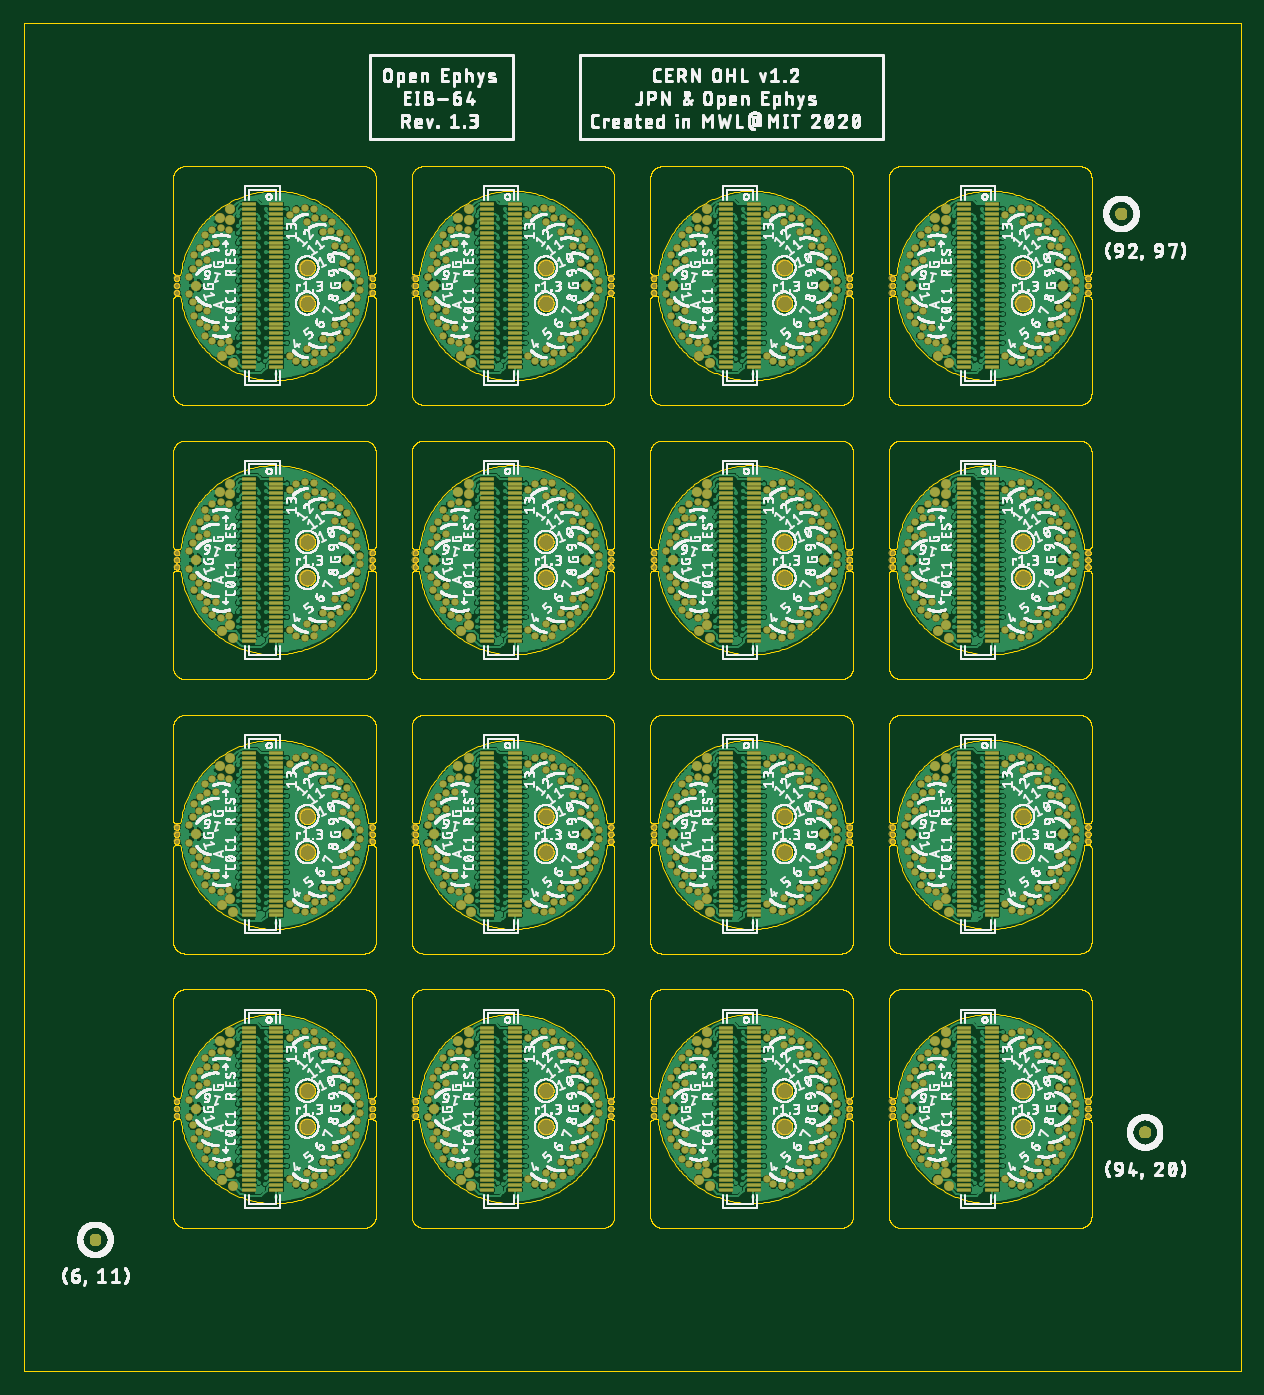
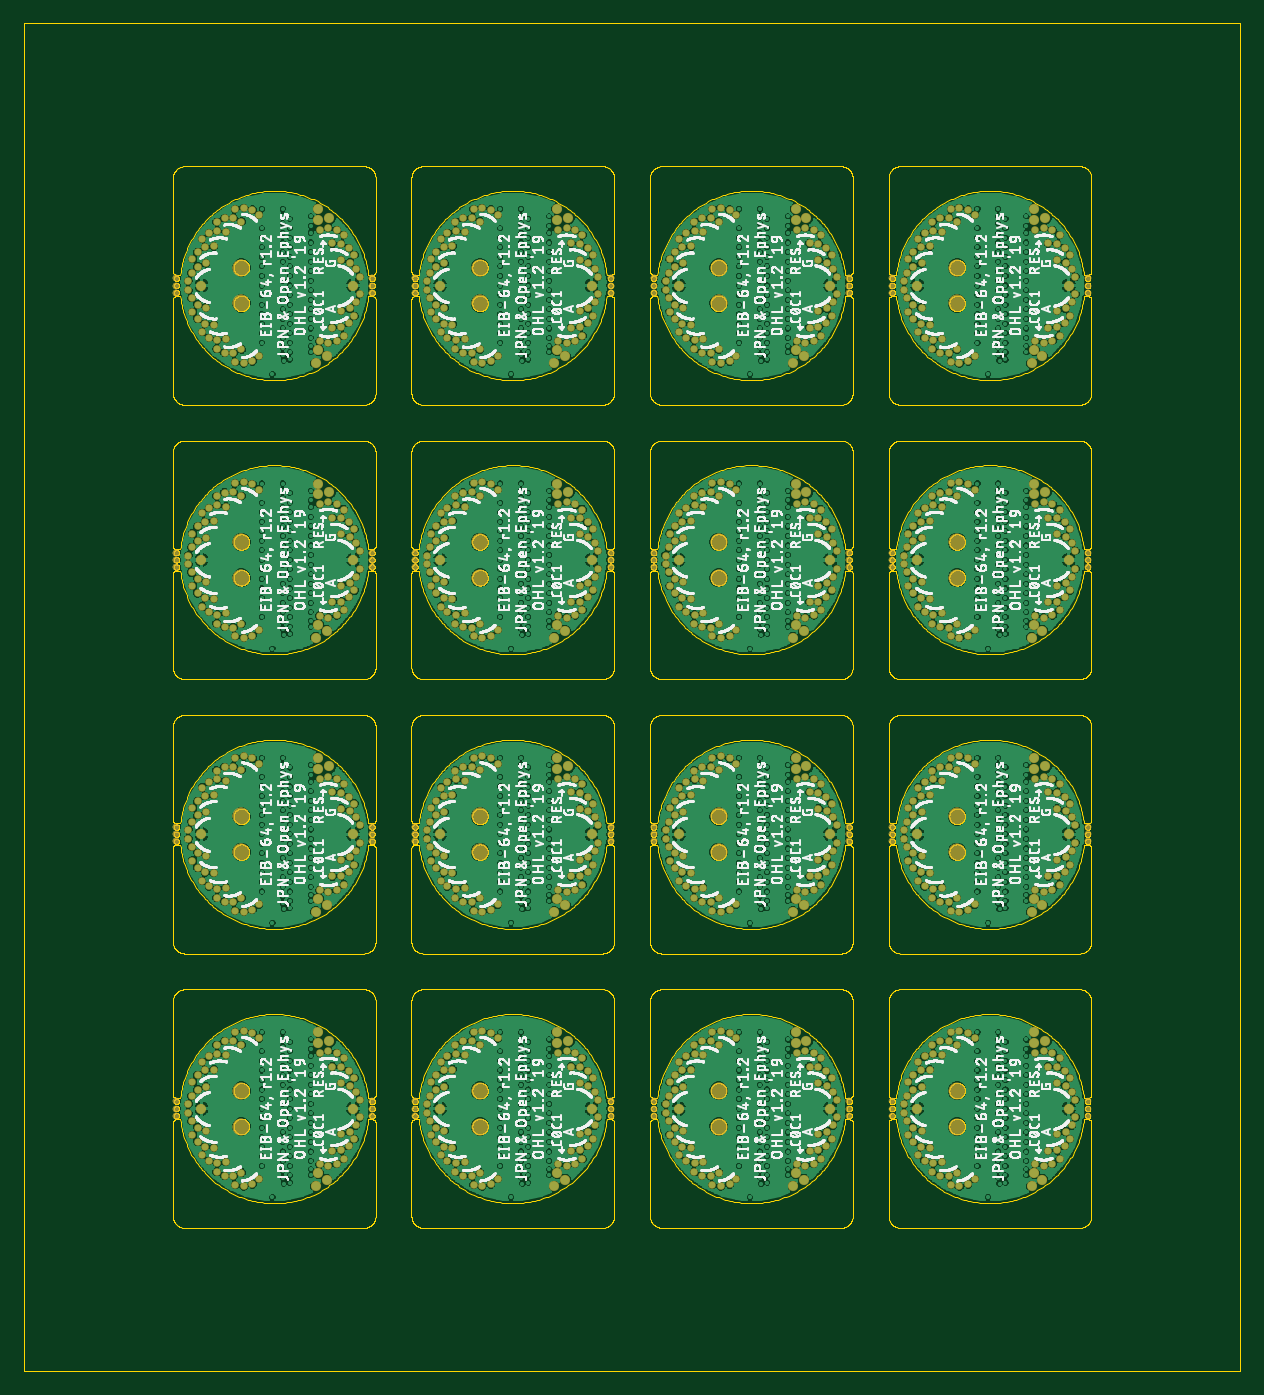
Circuit board: 8 layer files. Board 102.0 x 113.0 mm.
- bottom_copper: eib-64_panel.GBL (975112 bytes)
- bottom_silk: eib-64_panel.GBO (742096 bytes)
- bottom_mask: eib-64_panel.GBS (31771 bytes)
- outline: eib-64_panel.GKO (1037308 bytes)
- top_copper: eib-64_panel.GTL (823340 bytes)
- top_silk: eib-64_panel.GTO (963398 bytes)
- top_mask: eib-64_panel.GTS (61645 bytes)
- drill: eib-64_panel.XLN (42013 bytes)

=== bottom_copper: eib-64_panel.GBL (975112 bytes, source omitted) ===
=== bottom_silk: eib-64_panel.GBO (742096 bytes, source omitted) ===
=== bottom_mask: eib-64_panel.GBS (31771 bytes, source omitted) ===
=== outline: eib-64_panel.GKO (1037308 bytes, source omitted) ===
=== top_copper: eib-64_panel.GTL (823340 bytes, source omitted) ===
=== top_silk: eib-64_panel.GTO (963398 bytes, source omitted) ===
=== top_mask: eib-64_panel.GTS (61645 bytes, source omitted) ===
=== drill: eib-64_panel.XLN (42013 bytes, source omitted) ===
